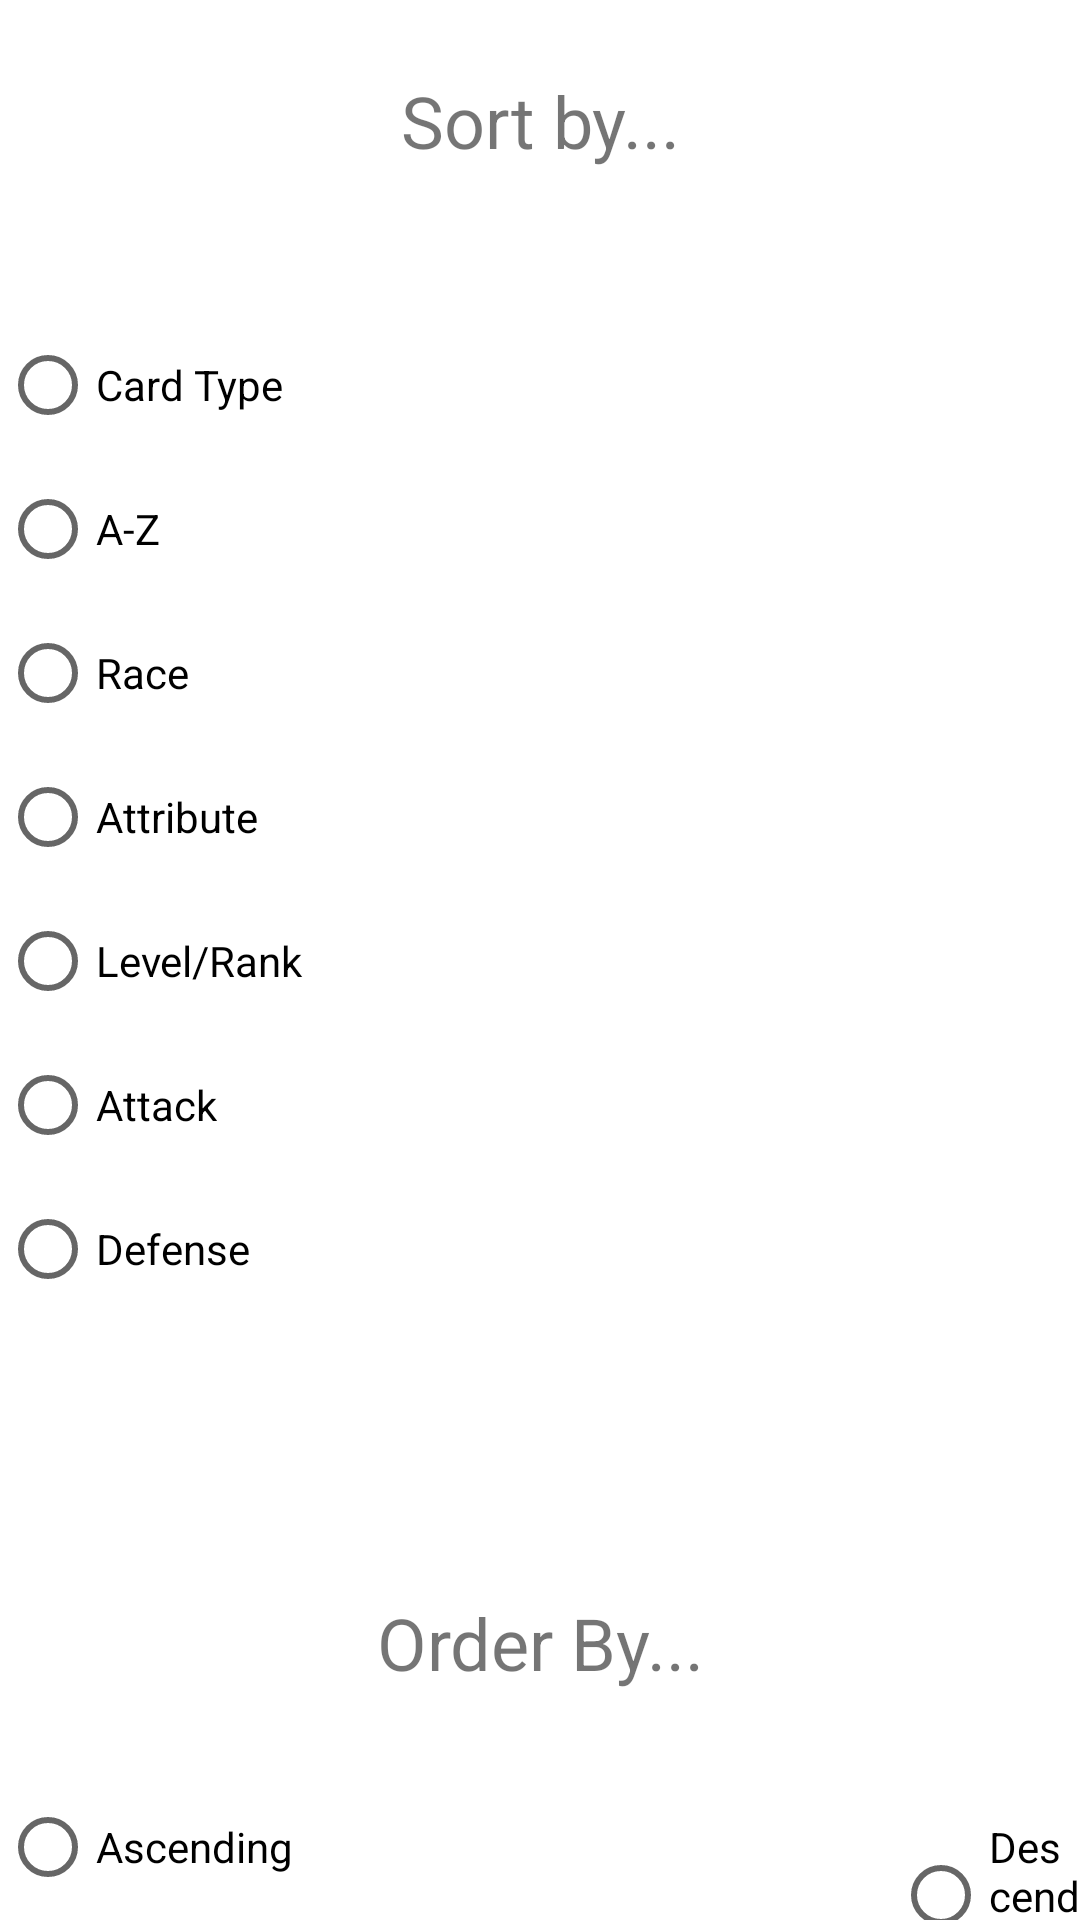

Layout XML and referenced resources for this Android screen:
<!-- AndroidManifest.xml: application theme Theme.MvcYugiohApp -->
<!-- res/layout/sort_options_bottom_sheet.xml -->
<?xml version="1.0" encoding="utf-8"?>
<LinearLayout
    xmlns:android="http://schemas.android.com/apk/res/android"
    xmlns:app="http://schemas.android.com/apk/res-auto"
    xmlns:tools="http://schemas.android.com/tools"
    android:layout_width="match_parent"
    android:layout_height="match_parent"
    android:orientation="vertical">

    <androidx.core.widget.NestedScrollView
        android:layout_width="match_parent"
        android:layout_height="wrap_content">
    <LinearLayout
        android:layout_width="match_parent"
        android:layout_height="match_parent"
        android:orientation="vertical">
    <TextView
        android:id="@+id/textView4"
        android:layout_width="match_parent"
        android:layout_height="wrap_content"
        android:layout_marginTop="24dp"
        android:text="@string/sort_by"
        android:textAlignment="center"
        android:textSize="24sp"
        app:layout_constraintEnd_toEndOf="parent"
        app:layout_constraintHorizontal_bias="0.0"
        app:layout_constraintStart_toStartOf="parent"
        app:layout_constraintTop_toTopOf="parent" />

    <RadioGroup
        android:id="@+id/sortGroup"
        android:layout_width="match_parent"
        android:layout_height="wrap_content"
        android:layout_marginTop="48dp"
        app:layout_constraintEnd_toEndOf="parent"
        app:layout_constraintStart_toStartOf="parent"
        app:layout_constraintTop_toBottomOf="@+id/textView4">

        <RadioButton
            android:id="@+id/cardType"
            android:layout_width="wrap_content"
            android:layout_height="wrap_content"
            android:text="@string/card_type" />

        <RadioButton
            android:id="@+id/alphabet"
            android:layout_width="wrap_content"
            android:layout_height="wrap_content"
            android:text="@string/a_z" />

        <RadioButton
            android:id="@+id/race"
            android:layout_width="wrap_content"
            android:layout_height="wrap_content"
            android:text="@string/race" />

        <RadioButton
            android:id="@+id/attribute"
            android:layout_width="wrap_content"
            android:layout_height="wrap_content"
            android:text="@string/attribute" />

        <RadioButton
            android:id="@+id/level"
            android:layout_width="wrap_content"
            android:layout_height="wrap_content"
            android:text="@string/level_rank" />

        <RadioButton
            android:id="@+id/attack"
            android:layout_width="wrap_content"
            android:layout_height="wrap_content"
            android:text="@string/attack" />

        <RadioButton
            android:id="@+id/defense"
            android:layout_width="wrap_content"
            android:layout_height="wrap_content"
            android:text="@string/defense" />
    </RadioGroup>

    <TextView
        android:id="@+id/textView5"
        android:layout_width="match_parent"
        android:layout_height="wrap_content"
        android:layout_marginTop="91dp"
        android:text="@string/order_by"
        android:textAlignment="center"
        android:textSize="24sp"
        app:layout_constraintEnd_toEndOf="parent"
        app:layout_constraintStart_toStartOf="parent"
        app:layout_constraintTop_toBottomOf="@+id/sortGroup" />

    <RadioGroup
        android:id="@+id/orderGroup"
        android:layout_width="match_parent"
        android:layout_height="wrap_content"
        android:layout_marginTop="28dp"
        android:orientation="horizontal"
        app:layout_constraintEnd_toEndOf="parent"
        app:layout_constraintStart_toStartOf="parent"
        app:layout_constraintTop_toBottomOf="@+id/textView5">

        <RadioButton
            android:id="@+id/ascending"
            android:layout_width="wrap_content"
            android:layout_height="wrap_content"
            android:text="@string/ascending"/>

        <RadioButton
            android:id="@+id/descending"
            android:layout_width="wrap_content"
            android:layout_height="wrap_content"
            android:layout_marginStart="200dp"
            android:text="@string/descending"/>

    </RadioGroup>

    <Button
        android:id="@+id/apply"
        android:layout_width="wrap_content"
        android:layout_height="wrap_content"
        android:layout_marginTop="32dp"
        android:text="@string/apply"
        android:backgroundTint="@color/primary_grey"
        app:layout_constraintEnd_toEndOf="parent"
        android:layout_gravity="center"
        app:layout_constraintStart_toStartOf="parent"
        app:layout_constraintTop_toBottomOf="@+id/orderGroup" />

    </LinearLayout>
    </androidx.core.widget.NestedScrollView>
</LinearLayout>
<!-- resources referenced by this layout -->
<resources>
  <color name="primary_grey">#607D8B</color>
  <string name="a_z">A-Z</string>
  <string name="apply">Apply</string>
  <string name="ascending">Ascending</string>
  <string name="attack">Attack</string>
  <string name="attribute">Attribute</string>
  <string name="card_type">Card Type</string>
  <string name="defense">Defense</string>
  <string name="descending">Descending</string>
  <string name="level_rank">Level/Rank</string>
  <string name="order_by">Order By...</string>
  <string name="race">Race</string>
  <string name="sort_by">Sort by...</string>
  <style name="Theme.MvcYugiohApp" parent="Theme.MaterialComponents.Light.NoActionBar">
          
          <item name="colorPrimary">@color/purple_500</item>
          <item name="colorPrimaryVariant">@color/purple_700</item>
          <item name="colorOnPrimary">@color/white</item>
          
          <item name="colorSecondary">@color/teal_200</item>
          <item name="colorSecondaryVariant">@color/teal_700</item>
          <item name="colorOnSecondary">@color/black</item>
          
          <item name="android:statusBarColor" tools:targetApi="l">?attr/colorPrimaryVariant</item>
          
      </style>
  <color name="purple_500">#FF6200EE</color>
  <color name="purple_700">#FF3700B3</color>
  <color name="white">#FFFFFFFF</color>
  <color name="teal_200">#FF03DAC5</color>
  <color name="teal_700">#FF018786</color>
  <color name="black">#FF000000</color>
</resources>
